Photos from the image-classification dataset "classification" in the GitHub repository AyushChandekar/DeepLearning_Assignments. Its 12 classes are: big bus, big truck, bus large, bus small, car, mid truck, small bus, small truck, truck large, truck medium, truck small, truck extra large.

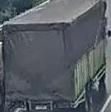
Label: mid truck

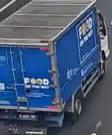
Label: truck medium

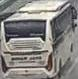
Label: bus large

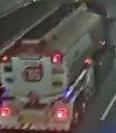
Label: truck extra large

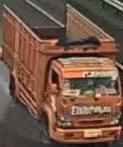
Label: truck small

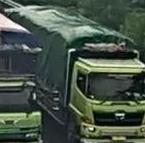
Label: big truck
